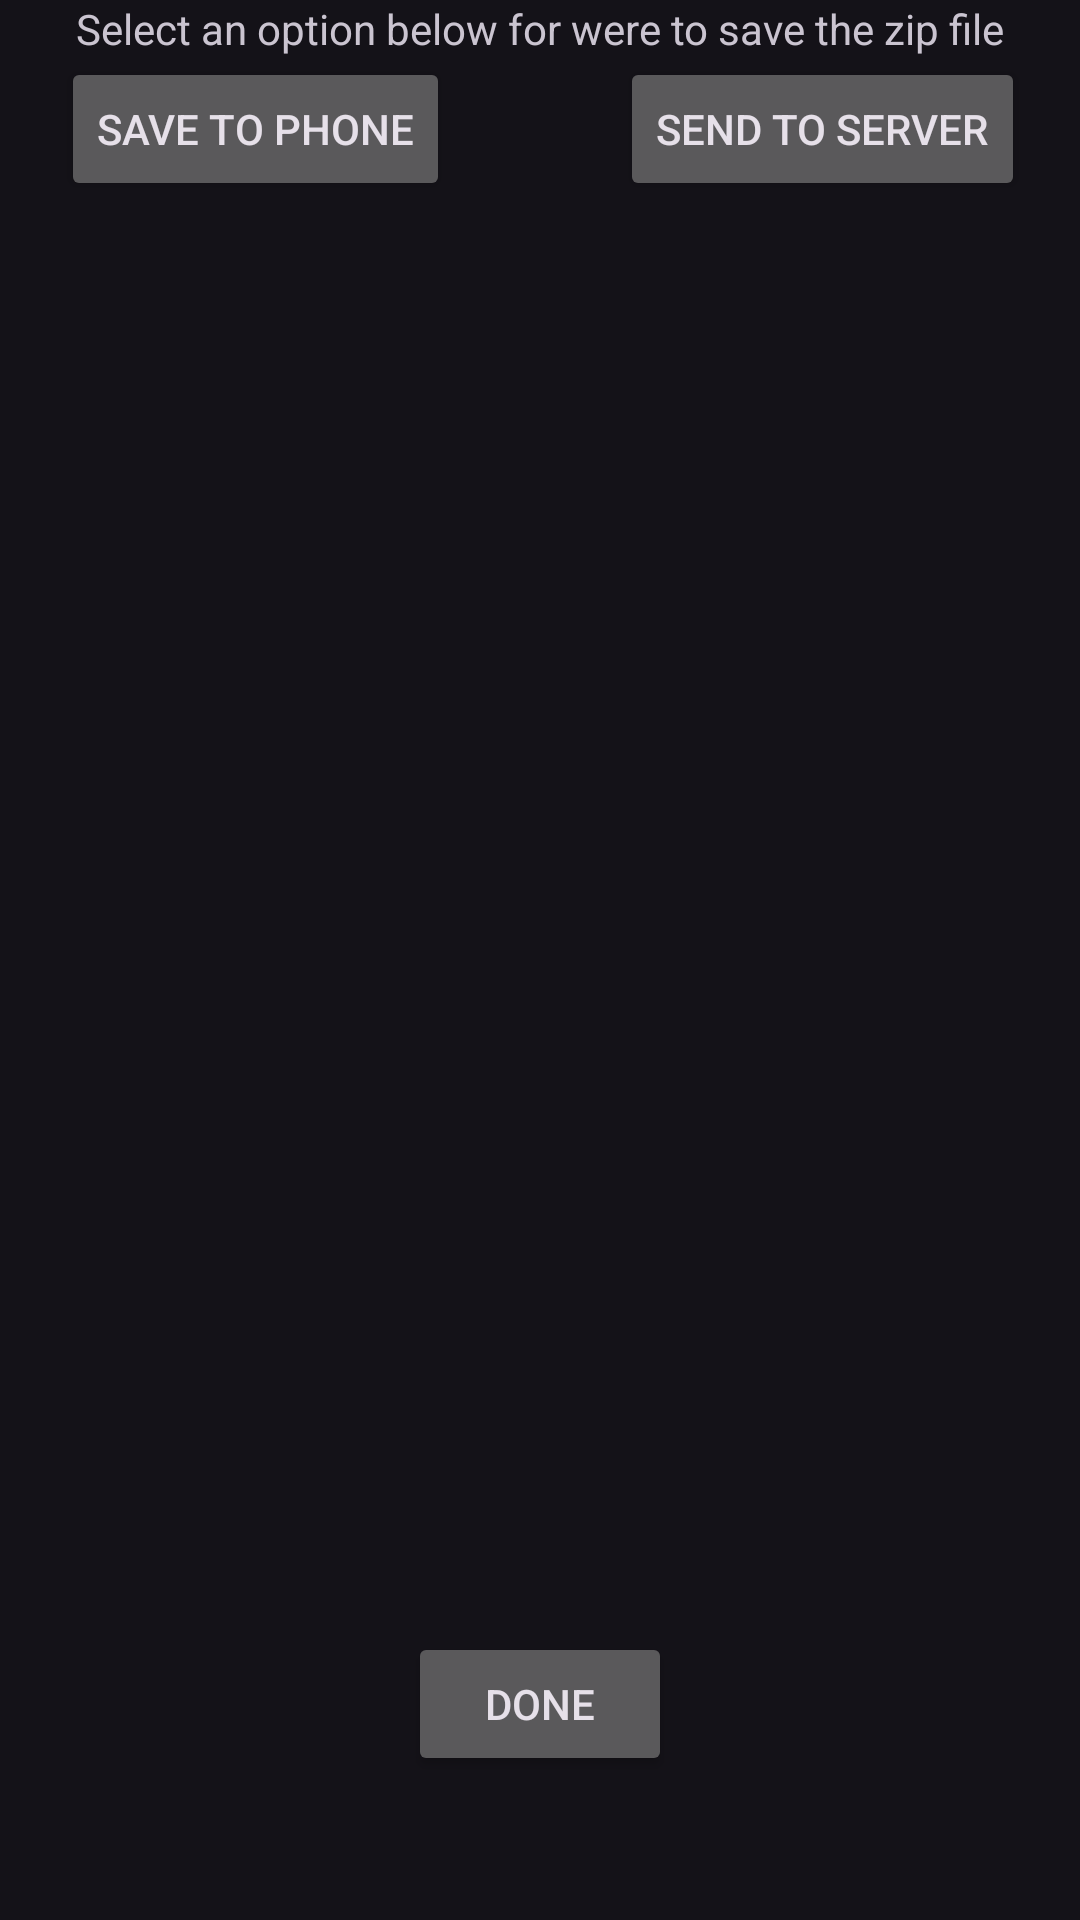

Reconstruct the res/layout file that produces this screen, plus the resources it refers to.
<!-- AndroidManifest.xml: application theme Theme.ZMA -->
<!-- res/layout/fragment_request.xml -->
<?xml version="1.0" encoding="utf-8"?>
<androidx.constraintlayout.widget.ConstraintLayout xmlns:android="http://schemas.android.com/apk/res/android"
    android:layout_width="match_parent"
    android:layout_height="match_parent"
    xmlns:app="http://schemas.android.com/apk/res-auto">

    <Button
        android:id="@+id/doneButton"
        android:layout_width="wrap_content"
        android:layout_height="wrap_content"
        android:layout_marginBottom="48dp"

        android:text="@string/done"
        app:layout_constraintBottom_toBottomOf="parent"
        app:layout_constraintEnd_toEndOf="parent"
        app:layout_constraintStart_toStartOf="parent"
    />

    <Button
        android:id="@+id/serverButton"
        android:layout_width="wrap_content"
        android:layout_height="wrap_content"
        android:text="@string/send_to_server"

        app:layout_constraintEnd_toEndOf="parent"
        app:layout_constraintHorizontal_bias="0.909"
        app:layout_constraintStart_toStartOf="@id/saveInstructions"
        app:layout_constraintTop_toBottomOf="@id/saveInstructions" />

    <Button
        android:id="@+id/saveButton"
        android:layout_width="wrap_content"
        android:layout_height="wrap_content"
        android:text="@string/save_to_phone"

        app:layout_constraintEnd_toEndOf="@id/saveInstructions"
        app:layout_constraintHorizontal_bias="0.099"
        app:layout_constraintStart_toStartOf="parent"
        app:layout_constraintTop_toBottomOf="@id/saveInstructions" />

    <TextView
        android:id="@+id/saveInstructions"
        android:layout_width="wrap_content"
        android:layout_height="wrap_content"
        android:text="@string/save_instructions"

        app:layout_constraintTop_toTopOf="parent"
        app:layout_constraintEnd_toEndOf="parent"
        app:layout_constraintStart_toStartOf="parent"
    />

</androidx.constraintlayout.widget.ConstraintLayout>
<!-- resources referenced by this layout -->
<resources>
  <string name="done">Done</string>
  <string name="save_instructions">Select an option below for were to save the zip file</string>
  <string name="save_to_phone">Save to Phone</string>
  <string name="send_to_server">Send to Server</string>
  <style name="Theme.ZMA" parent="Base.Theme.ZMA" />
  <style name="Base.Theme.ZMA" parent="Theme.Material3.Dark.NoActionBar">
          
          
      </style>
</resources>
